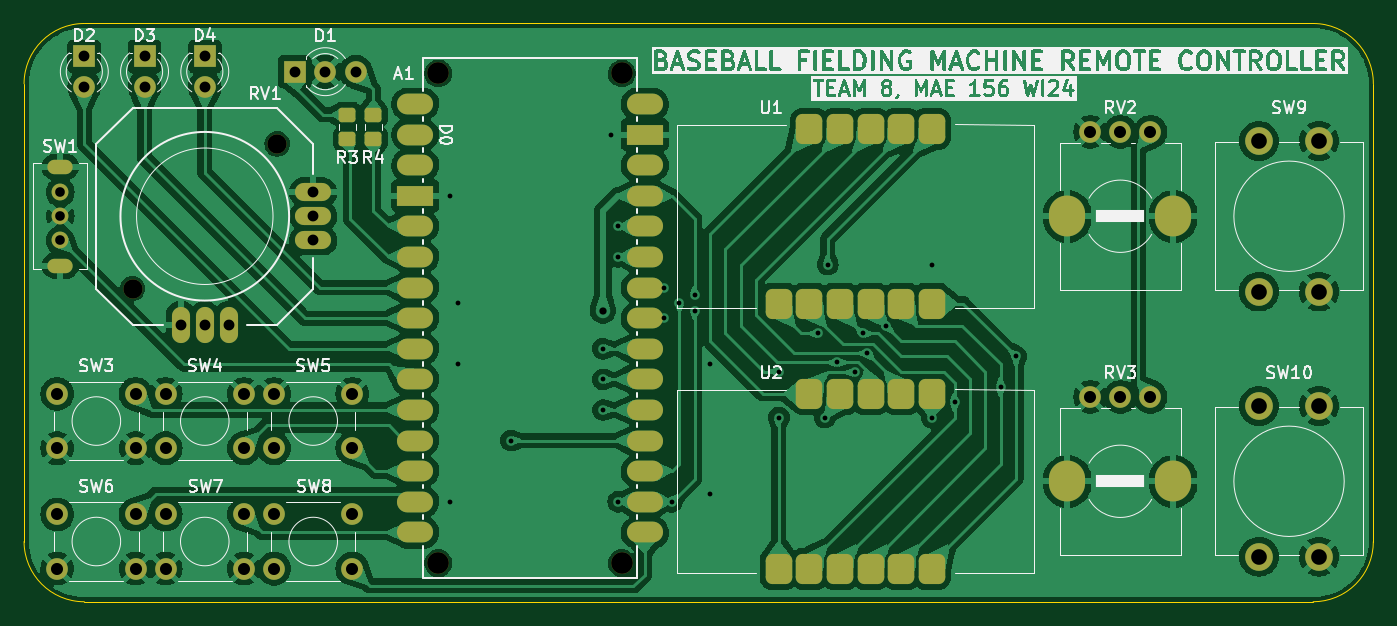
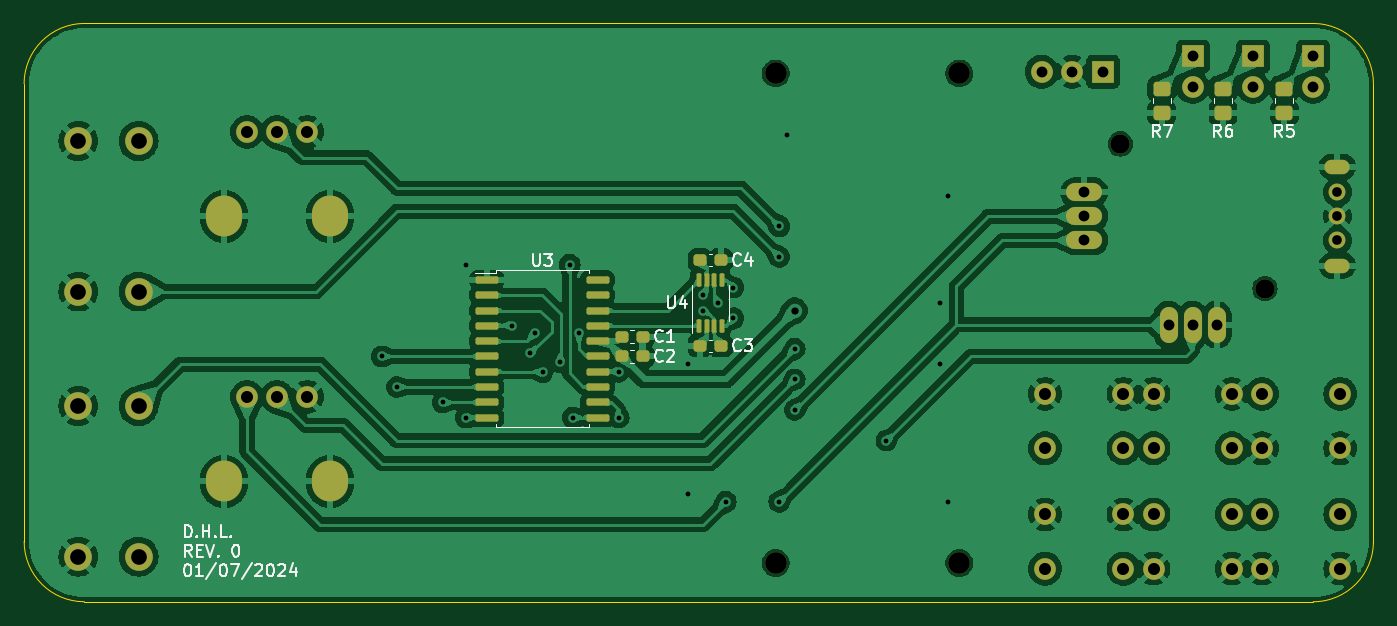
Circuit board: 11 layer files. Board 112.0 x 48.0 mm.
- bottom_copper: rc_v1-B_Cu.gbr (232247 bytes)
- bottom_mask: rc_v1-B_Mask.gbr (5135 bytes)
- paste: rc_v1-B_Paste.gbr (2773 bytes)
- bottom_silk: rc_v1-B_Silkscreen.gbr (20313 bytes)
- outline: rc_v1-Edge_Cuts.gbr (977 bytes)
- top_copper: rc_v1-F_Cu.gbr (245192 bytes)
- top_mask: rc_v1-F_Mask.gbr (5146 bytes)
- paste: rc_v1-F_Paste.gbr (2801 bytes)
- top_silk: rc_v1-F_Silkscreen.gbr (113869 bytes)
- drill: rc_v1-NPTH.drl (496 bytes)
- drill: rc_v1-PTH.drl (2422 bytes)

=== bottom_copper: rc_v1-B_Cu.gbr (232247 bytes, source omitted) ===
=== bottom_mask: rc_v1-B_Mask.gbr ===
%TF.GenerationSoftware,KiCad,Pcbnew,7.0.8*%
%TF.CreationDate,2024-01-12T01:29:44-08:00*%
%TF.ProjectId,rc_v1,72635f76-312e-46b6-9963-61645f706362,0*%
%TF.SameCoordinates,Original*%
%TF.FileFunction,Soldermask,Bot*%
%TF.FilePolarity,Negative*%
%FSLAX46Y46*%
G04 Gerber Fmt 4.6, Leading zero omitted, Abs format (unit mm)*
G04 Created by KiCad (PCBNEW 7.0.8) date 2024-01-12 01:29:44*
%MOMM*%
%LPD*%
G01*
G04 APERTURE LIST*
G04 Aperture macros list*
%AMRoundRect*
0 Rectangle with rounded corners*
0 $1 Rounding radius*
0 $2 $3 $4 $5 $6 $7 $8 $9 X,Y pos of 4 corners*
0 Add a 4 corners polygon primitive as box body*
4,1,4,$2,$3,$4,$5,$6,$7,$8,$9,$2,$3,0*
0 Add four circle primitives for the rounded corners*
1,1,$1+$1,$2,$3*
1,1,$1+$1,$4,$5*
1,1,$1+$1,$6,$7*
1,1,$1+$1,$8,$9*
0 Add four rect primitives between the rounded corners*
20,1,$1+$1,$2,$3,$4,$5,0*
20,1,$1+$1,$4,$5,$6,$7,0*
20,1,$1+$1,$6,$7,$8,$9,0*
20,1,$1+$1,$8,$9,$2,$3,0*%
G04 Aperture macros list end*
%ADD10C,1.800000*%
%ADD11C,2.300000*%
%ADD12R,1.800000X1.800000*%
%ADD13O,3.000000X3.400000*%
%ADD14C,1.400000*%
%ADD15O,2.100000X1.200000*%
%ADD16C,1.600000*%
%ADD17O,3.000000X1.500000*%
%ADD18O,1.500000X3.000000*%
%ADD19RoundRect,0.237500X0.300000X0.237500X-0.300000X0.237500X-0.300000X-0.237500X0.300000X-0.237500X0*%
%ADD20RoundRect,0.100000X0.100000X0.450000X-0.100000X0.450000X-0.100000X-0.450000X0.100000X-0.450000X0*%
%ADD21RoundRect,0.150000X0.800000X0.150000X-0.800000X0.150000X-0.800000X-0.150000X0.800000X-0.150000X0*%
%ADD22RoundRect,0.250000X-0.450000X0.350000X-0.450000X-0.350000X0.450000X-0.350000X0.450000X0.350000X0*%
%ADD23RoundRect,0.237500X-0.300000X-0.237500X0.300000X-0.237500X0.300000X0.237500X-0.300000X0.237500X0*%
G04 APERTURE END LIST*
D10*
%TO.C,SW5*%
X111750000Y-103750000D03*
X118250000Y-103750000D03*
X111750000Y-108250000D03*
X118250000Y-108250000D03*
%TD*%
D11*
%TO.C,SW10*%
X193500000Y-117250000D03*
X193500000Y-104750000D03*
X198500000Y-117250000D03*
X198500000Y-104750000D03*
%TD*%
%TO.C,SW9*%
X193500000Y-95250000D03*
X193500000Y-82750000D03*
X198500000Y-95250000D03*
X198500000Y-82750000D03*
%TD*%
D12*
%TO.C,D1*%
X113460000Y-77000000D03*
D10*
X116000000Y-77000000D03*
X118540000Y-77000000D03*
%TD*%
%TO.C,SW3*%
X93750000Y-103750000D03*
X100250000Y-103750000D03*
X93750000Y-108250000D03*
X100250000Y-108250000D03*
%TD*%
D12*
%TO.C,D2*%
X96000000Y-75730000D03*
D10*
X96000000Y-78270000D03*
%TD*%
%TO.C,RV2*%
X184500000Y-82000000D03*
X182000000Y-82000000D03*
X179500000Y-82000000D03*
D13*
X186400000Y-89000000D03*
X177600000Y-89000000D03*
%TD*%
D10*
%TO.C,A1*%
X125380000Y-77140000D03*
X125380000Y-117780000D03*
X140620000Y-77140000D03*
X140620000Y-117780000D03*
%TD*%
D14*
%TO.C,SW1*%
X94000000Y-87000000D03*
D15*
X94000000Y-84900000D03*
D14*
X94000000Y-89000000D03*
D15*
X94000000Y-93100000D03*
D14*
X94000000Y-91000000D03*
%TD*%
D10*
%TO.C,SW7*%
X102750000Y-113750000D03*
X109250000Y-113750000D03*
X102750000Y-118250000D03*
X109250000Y-118250000D03*
%TD*%
D16*
%TO.C,RV1*%
X100000000Y-95000000D03*
X112000000Y-83000000D03*
D17*
X115000000Y-87000000D03*
X115000000Y-89000000D03*
X115000000Y-91000000D03*
D18*
X104000000Y-98000000D03*
X106000000Y-98000000D03*
X108000000Y-98000000D03*
%TD*%
D10*
%TO.C,SW6*%
X93750000Y-113750000D03*
X100250000Y-113750000D03*
X93750000Y-118250000D03*
X100250000Y-118250000D03*
%TD*%
D12*
%TO.C,D3*%
X101000000Y-75730000D03*
D10*
X101000000Y-78270000D03*
%TD*%
%TO.C,SW8*%
X111750000Y-113750000D03*
X118250000Y-113750000D03*
X111750000Y-118250000D03*
X118250000Y-118250000D03*
%TD*%
D12*
%TO.C,D4*%
X106000000Y-75730000D03*
D10*
X106000000Y-78270000D03*
%TD*%
%TO.C,SW4*%
X102750000Y-103750000D03*
X109250000Y-103750000D03*
X102750000Y-108250000D03*
X109250000Y-108250000D03*
%TD*%
%TO.C,RV3*%
X184500000Y-104000000D03*
X182000000Y-104000000D03*
X179500000Y-104000000D03*
D13*
X186400000Y-111000000D03*
X177600000Y-111000000D03*
%TD*%
D19*
%TO.C,C4*%
X146892500Y-92634000D03*
X145167500Y-92634000D03*
%TD*%
D20*
%TO.C,U4*%
X147005000Y-98090000D03*
X146355000Y-98090000D03*
X145705000Y-98090000D03*
X145055000Y-98090000D03*
X145055000Y-94290000D03*
X145705000Y-94290000D03*
X146355000Y-94290000D03*
X147005000Y-94290000D03*
%TD*%
D21*
%TO.C,U3*%
X164600000Y-94285000D03*
X164600000Y-95555000D03*
X164600000Y-96825000D03*
X164600000Y-98095000D03*
X164600000Y-99365000D03*
X164600000Y-100635000D03*
X164600000Y-101905000D03*
X164600000Y-103175000D03*
X164600000Y-104445000D03*
X164600000Y-105715000D03*
X155400000Y-105715000D03*
X155400000Y-104445000D03*
X155400000Y-103175000D03*
X155400000Y-101905000D03*
X155400000Y-100635000D03*
X155400000Y-99365000D03*
X155400000Y-98095000D03*
X155400000Y-96825000D03*
X155400000Y-95555000D03*
X155400000Y-94285000D03*
%TD*%
D22*
%TO.C,R5*%
X98405000Y-78410000D03*
X98405000Y-80410000D03*
%TD*%
D23*
%TO.C,C3*%
X145167500Y-99746000D03*
X146892500Y-99746000D03*
%TD*%
D22*
%TO.C,R6*%
X103485000Y-78410000D03*
X103485000Y-80410000D03*
%TD*%
D19*
%TO.C,C1*%
X153396000Y-98984000D03*
X151671000Y-98984000D03*
%TD*%
D22*
%TO.C,R7*%
X108565000Y-78410000D03*
X108565000Y-80410000D03*
%TD*%
D19*
%TO.C,C2*%
X153396000Y-100635000D03*
X151671000Y-100635000D03*
%TD*%
M02*

=== paste: rc_v1-B_Paste.gbr (2773 bytes, source withheld) ===
=== bottom_silk: rc_v1-B_Silkscreen.gbr (20313 bytes, source omitted) ===
=== outline: rc_v1-Edge_Cuts.gbr ===
%TF.GenerationSoftware,KiCad,Pcbnew,7.0.8*%
%TF.CreationDate,2024-01-12T01:29:44-08:00*%
%TF.ProjectId,rc_v1,72635f76-312e-46b6-9963-61645f706362,0*%
%TF.SameCoordinates,Original*%
%TF.FileFunction,Profile,NP*%
%FSLAX46Y46*%
G04 Gerber Fmt 4.6, Leading zero omitted, Abs format (unit mm)*
G04 Created by KiCad (PCBNEW 7.0.8) date 2024-01-12 01:29:44*
%MOMM*%
%LPD*%
G01*
G04 APERTURE LIST*
%TA.AperFunction,Profile*%
%ADD10C,0.100000*%
%TD*%
G04 APERTURE END LIST*
D10*
X203000000Y-78000000D02*
G75*
G03*
X198000000Y-73000000I-5000000J0D01*
G01*
X91000000Y-78000000D02*
X91000000Y-116000000D01*
X198000000Y-121000000D02*
G75*
G03*
X203000000Y-116000000I0J5000000D01*
G01*
X96000000Y-73000000D02*
G75*
G03*
X91000000Y-78000000I0J-5000000D01*
G01*
X198000000Y-73000000D02*
X96000000Y-73000000D01*
X96000000Y-121000000D02*
X198000000Y-121000000D01*
X203000000Y-116000000D02*
X203000000Y-78000000D01*
X91000000Y-116000000D02*
G75*
G03*
X96000000Y-121000000I5000000J0D01*
G01*
M02*

=== top_copper: rc_v1-F_Cu.gbr (245192 bytes, source omitted) ===
=== top_mask: rc_v1-F_Mask.gbr ===
%TF.GenerationSoftware,KiCad,Pcbnew,7.0.8*%
%TF.CreationDate,2024-01-12T01:29:44-08:00*%
%TF.ProjectId,rc_v1,72635f76-312e-46b6-9963-61645f706362,0*%
%TF.SameCoordinates,Original*%
%TF.FileFunction,Soldermask,Top*%
%TF.FilePolarity,Negative*%
%FSLAX46Y46*%
G04 Gerber Fmt 4.6, Leading zero omitted, Abs format (unit mm)*
G04 Created by KiCad (PCBNEW 7.0.8) date 2024-01-12 01:29:44*
%MOMM*%
%LPD*%
G01*
G04 APERTURE LIST*
G04 Aperture macros list*
%AMRoundRect*
0 Rectangle with rounded corners*
0 $1 Rounding radius*
0 $2 $3 $4 $5 $6 $7 $8 $9 X,Y pos of 4 corners*
0 Add a 4 corners polygon primitive as box body*
4,1,4,$2,$3,$4,$5,$6,$7,$8,$9,$2,$3,0*
0 Add four circle primitives for the rounded corners*
1,1,$1+$1,$2,$3*
1,1,$1+$1,$4,$5*
1,1,$1+$1,$6,$7*
1,1,$1+$1,$8,$9*
0 Add four rect primitives between the rounded corners*
20,1,$1+$1,$2,$3,$4,$5,0*
20,1,$1+$1,$4,$5,$6,$7,0*
20,1,$1+$1,$6,$7,$8,$9,0*
20,1,$1+$1,$8,$9,$2,$3,0*%
G04 Aperture macros list end*
%ADD10C,1.800000*%
%ADD11RoundRect,0.250000X0.450000X-0.350000X0.450000X0.350000X-0.450000X0.350000X-0.450000X-0.350000X0*%
%ADD12RoundRect,0.550000X-0.550000X-0.700000X0.550000X-0.700000X0.550000X0.700000X-0.550000X0.700000X0*%
%ADD13C,2.300000*%
%ADD14R,1.800000X1.800000*%
%ADD15O,3.000000X3.400000*%
%ADD16O,2.997200X1.727200*%
%ADD17R,2.997200X1.727200*%
%ADD18C,1.400000*%
%ADD19O,2.100000X1.200000*%
%ADD20C,1.600000*%
%ADD21O,3.000000X1.500000*%
%ADD22O,1.500000X3.000000*%
G04 APERTURE END LIST*
D10*
%TO.C,SW5*%
X111750000Y-103750000D03*
X118250000Y-103750000D03*
X111750000Y-108250000D03*
X118250000Y-108250000D03*
%TD*%
D11*
%TO.C,R4*%
X119995000Y-82585000D03*
X119995000Y-80585000D03*
%TD*%
D12*
%TO.C,U1*%
X153650000Y-96250000D03*
X156190000Y-96250000D03*
X158730000Y-96250000D03*
X161270000Y-96250000D03*
X163810000Y-96250000D03*
X166350000Y-96250000D03*
X166350000Y-81750000D03*
X163810000Y-81750000D03*
X161270000Y-81750000D03*
X158730000Y-81750000D03*
X156190000Y-81750000D03*
%TD*%
D11*
%TO.C,R3*%
X117836000Y-82585000D03*
X117836000Y-80585000D03*
%TD*%
D13*
%TO.C,SW10*%
X193500000Y-117250000D03*
X193500000Y-104750000D03*
X198500000Y-117250000D03*
X198500000Y-104750000D03*
%TD*%
%TO.C,SW9*%
X193500000Y-95250000D03*
X193500000Y-82750000D03*
X198500000Y-95250000D03*
X198500000Y-82750000D03*
%TD*%
D14*
%TO.C,D1*%
X113460000Y-77000000D03*
D10*
X116000000Y-77000000D03*
X118540000Y-77000000D03*
%TD*%
%TO.C,SW3*%
X93750000Y-103750000D03*
X100250000Y-103750000D03*
X93750000Y-108250000D03*
X100250000Y-108250000D03*
%TD*%
D14*
%TO.C,D2*%
X96000000Y-75730000D03*
D10*
X96000000Y-78270000D03*
%TD*%
%TO.C,RV2*%
X184500000Y-82000000D03*
X182000000Y-82000000D03*
X179500000Y-82000000D03*
D15*
X186400000Y-89000000D03*
X177600000Y-89000000D03*
%TD*%
D10*
%TO.C,A1*%
X125380000Y-77140000D03*
X125380000Y-117780000D03*
X140620000Y-77140000D03*
X140620000Y-117780000D03*
D16*
X142525000Y-112700000D03*
X142525000Y-87300000D03*
X142525000Y-107620000D03*
X142525000Y-105080000D03*
X142525000Y-102540000D03*
X142525000Y-100000000D03*
X142525000Y-97460000D03*
X142525000Y-94920000D03*
X142525000Y-92380000D03*
X142525000Y-89840000D03*
X142525000Y-110160000D03*
X142525000Y-84760000D03*
X123475000Y-82220000D03*
X123475000Y-79680000D03*
X123475000Y-89840000D03*
X123475000Y-92380000D03*
X123475000Y-94920000D03*
X123475000Y-97460000D03*
X123475000Y-100000000D03*
X123475000Y-102540000D03*
X123475000Y-105080000D03*
X123475000Y-107620000D03*
X123475000Y-110160000D03*
X123475000Y-112700000D03*
X123475000Y-115240000D03*
X142525000Y-115240000D03*
D17*
X123475000Y-87300000D03*
X142525000Y-82220000D03*
D16*
X123475000Y-84760000D03*
X142525000Y-79680000D03*
%TD*%
D18*
%TO.C,SW1*%
X94000000Y-87000000D03*
D19*
X94000000Y-84900000D03*
D18*
X94000000Y-89000000D03*
D19*
X94000000Y-93100000D03*
D18*
X94000000Y-91000000D03*
%TD*%
D10*
%TO.C,SW7*%
X102750000Y-113750000D03*
X109250000Y-113750000D03*
X102750000Y-118250000D03*
X109250000Y-118250000D03*
%TD*%
D12*
%TO.C,U2*%
X153650000Y-118250000D03*
X156190000Y-118250000D03*
X158730000Y-118250000D03*
X161270000Y-118250000D03*
X163810000Y-118250000D03*
X166350000Y-118250000D03*
X166350000Y-103750000D03*
X163810000Y-103750000D03*
X161270000Y-103750000D03*
X158730000Y-103750000D03*
X156190000Y-103750000D03*
%TD*%
D20*
%TO.C,RV1*%
X100000000Y-95000000D03*
X112000000Y-83000000D03*
D21*
X115000000Y-87000000D03*
X115000000Y-89000000D03*
X115000000Y-91000000D03*
D22*
X104000000Y-98000000D03*
X106000000Y-98000000D03*
X108000000Y-98000000D03*
%TD*%
D10*
%TO.C,SW6*%
X93750000Y-113750000D03*
X100250000Y-113750000D03*
X93750000Y-118250000D03*
X100250000Y-118250000D03*
%TD*%
D14*
%TO.C,D3*%
X101000000Y-75730000D03*
D10*
X101000000Y-78270000D03*
%TD*%
%TO.C,SW8*%
X111750000Y-113750000D03*
X118250000Y-113750000D03*
X111750000Y-118250000D03*
X118250000Y-118250000D03*
%TD*%
D14*
%TO.C,D4*%
X106000000Y-75730000D03*
D10*
X106000000Y-78270000D03*
%TD*%
%TO.C,SW4*%
X102750000Y-103750000D03*
X109250000Y-103750000D03*
X102750000Y-108250000D03*
X109250000Y-108250000D03*
%TD*%
%TO.C,RV3*%
X184500000Y-104000000D03*
X182000000Y-104000000D03*
X179500000Y-104000000D03*
D15*
X186400000Y-111000000D03*
X177600000Y-111000000D03*
%TD*%
M02*

=== paste: rc_v1-F_Paste.gbr (2801 bytes, source withheld) ===
=== top_silk: rc_v1-F_Silkscreen.gbr (113869 bytes, source omitted) ===
=== drill: rc_v1-NPTH.drl ===
M48
; DRILL file {KiCad 7.0.8} date 2024 January 12, Friday 01:38:08
; FORMAT={-:-/ absolute / metric / decimal}
; #@! TF.CreationDate,2024-01-12T01:38:08-08:00
; #@! TF.GenerationSoftware,Kicad,Pcbnew,7.0.8
; #@! TF.FileFunction,NonPlated,1,2,NPTH
FMAT,2
METRIC
; #@! TA.AperFunction,NonPlated,NPTH,ComponentDrill
T1C1.600
; #@! TA.AperFunction,NonPlated,NPTH,ComponentDrill
T2C1.800
%
G90
G05
T1
X100.0Y-95.0
X112.0Y-83.0
T2
X125.38Y-77.14
X125.38Y-117.78
X140.62Y-77.14
X140.62Y-117.78
T0
M30

=== drill: rc_v1-PTH.drl ===
M48
; DRILL file {KiCad 7.0.8} date 2024 January 12, Friday 01:38:08
; FORMAT={-:-/ absolute / metric / decimal}
; #@! TF.CreationDate,2024-01-12T01:38:08-08:00
; #@! TF.GenerationSoftware,Kicad,Pcbnew,7.0.8
; #@! TF.FileFunction,Plated,1,2,PTH
FMAT,2
METRIC
; #@! TA.AperFunction,Plated,PTH,ViaDrill
T1C0.400
; #@! TA.AperFunction,Plated,PTH,ViaDrill
T2C0.600
; #@! TA.AperFunction,Plated,PTH,ComponentDrill
T3C0.600
; #@! TA.AperFunction,Plated,PTH,ComponentDrill
T4C0.800
; #@! TA.AperFunction,Plated,PTH,ComponentDrill
T5C0.900
; #@! TA.AperFunction,Plated,PTH,ComponentDrill
T6C1.000
; #@! TA.AperFunction,Plated,PTH,ComponentDrill
T7C1.300
; #@! TA.AperFunction,Plated,PTH,ComponentDrill
T8C1.800
%
G90
G05
T1
X126.345Y-87.3
X126.345Y-112.7
X126.98Y-96.19
X126.98Y-101.27
X131.425Y-107.62
X139.045Y-100.0
X139.045Y-102.54
X139.045Y-105.08
X139.68Y-82.22
X140.315Y-89.84
X140.315Y-92.38
X140.315Y-112.7
X144.125Y-94.92
X144.125Y-97.46
X144.76Y-112.7
X145.395Y-96.19
X146.665Y-95.555
X146.665Y-96.825
X147.935Y-101.27
X147.935Y-112.065
X153.65Y-101.905
X153.65Y-105.715
X156.939Y-98.729
X157.46Y-105.715
X157.714Y-93.015
X158.488Y-101.13
X159.97Y-101.942
X160.615Y-98.73
X160.99Y-100.355
X162.54Y-98.095
X166.35Y-93.015
X166.35Y-105.715
X168.255Y-104.445
X172.065Y-103.175
X173.335Y-100.635
T2
X139.045Y-96.825
T4
X94.0Y-87.0
X94.0Y-89.0
X94.0Y-91.0
T5
X96.0Y-75.73
X96.0Y-78.27
X101.0Y-75.73
X101.0Y-78.27
X104.0Y-98.0
X106.0Y-75.73
X106.0Y-78.27
X106.0Y-98.0
X108.0Y-98.0
X113.46Y-77.0
X115.0Y-87.0
X115.0Y-89.0
X115.0Y-91.0
X116.0Y-77.0
X118.54Y-77.0
T6
X93.75Y-103.75
X93.75Y-108.25
X93.75Y-113.75
X93.75Y-118.25
X100.25Y-103.75
X100.25Y-108.25
X100.25Y-113.75
X100.25Y-118.25
X102.75Y-103.75
X102.75Y-108.25
X102.75Y-113.75
X102.75Y-118.25
X109.25Y-103.75
X109.25Y-108.25
X109.25Y-113.75
X109.25Y-118.25
X111.75Y-103.75
X111.75Y-108.25
X111.75Y-113.75
X111.75Y-118.25
X118.25Y-103.75
X118.25Y-108.25
X118.25Y-113.75
X118.25Y-118.25
X179.5Y-82.0
X179.5Y-104.0
X182.0Y-82.0
X182.0Y-104.0
X184.5Y-82.0
X184.5Y-104.0
T7
X193.5Y-82.75
X193.5Y-95.25
X193.5Y-104.75
X193.5Y-117.25
X198.5Y-82.75
X198.5Y-95.25
X198.5Y-104.75
X198.5Y-117.25
T3
G00X93.55Y-84.9
M15
G01X94.45Y-84.9
M16
G05
G00X93.55Y-93.1
M15
G01X94.45Y-93.1
M16
G05
T8
G00X177.6Y-88.8
M15
G01X177.6Y-89.2
M16
G05
G00X177.6Y-110.8
M15
G01X177.6Y-111.2
M16
G05
G00X186.4Y-88.8
M15
G01X186.4Y-89.2
M16
G05
G00X186.4Y-110.8
M15
G01X186.4Y-111.2
M16
G05
T0
M30

